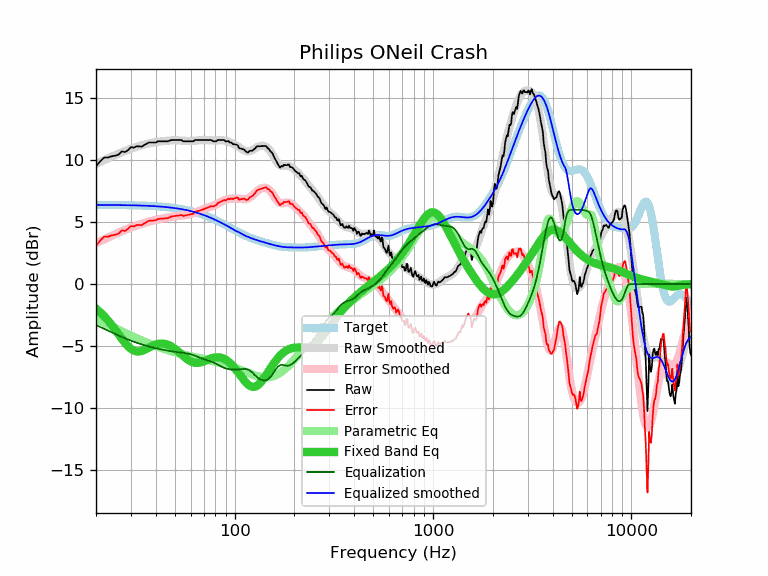

Data behind this chart, as committed beside it:
frequency, raw, error, smoothed, error_smoothed, equalization, parametric_eq, equalized_raw, equalized_smoothed, target
20, 9.50, 3.10, 9.70, 3.30, -3.30, -1.99, 6.20, 6.40, 6.40
21, 9.91, 3.52, 9.86, 3.46, -3.46, -2.28, 6.45, 6.39, 6.39
22, 10.22, 3.83, 10.01, 3.62, -3.62, -2.60, 6.60, 6.39, 6.39
23, 10.22, 3.83, 10.15, 3.76, -3.76, -2.94, 6.46, 6.39, 6.39
24, 10.32, 3.93, 10.29, 3.90, -3.90, -3.31, 6.42, 6.39, 6.39
25, 10.37, 3.99, 10.41, 4.03, -4.03, -3.68, 6.34, 6.38, 6.38
26, 10.46, 4.08, 10.53, 4.15, -4.15, -4.06, 6.31, 6.38, 6.38
27, 10.72, 4.34, 10.64, 4.27, -4.27, -4.42, 6.45, 6.38, 6.38
28, 10.66, 4.29, 10.75, 4.37, -4.37, -4.75, 6.29, 6.37, 6.37
29, 10.82, 4.45, 10.84, 4.47, -4.47, -5.02, 6.35, 6.37, 6.37
30, 11.06, 4.70, 10.93, 4.56, -4.56, -5.23, 6.50, 6.36, 6.36
31, 11.01, 4.65, 11.01, 4.65, -4.65, -5.37, 6.36, 6.36, 6.36
32, 11.12, 4.77, 11.08, 4.73, -4.73, -5.44, 6.39, 6.35, 6.35
33, 11.12, 4.77, 11.15, 4.80, -4.80, -5.44, 6.32, 6.35, 6.35
34, 11.10, 4.76, 11.21, 4.87, -4.87, -5.40, 6.23, 6.34, 6.34
35, 11.22, 4.89, 11.26, 4.93, -4.93, -5.32, 6.29, 6.33, 6.33
36, 11.34, 5.02, 11.31, 4.99, -4.99, -5.23, 6.35, 6.32, 6.32
37, 11.43, 5.11, 11.36, 5.04, -5.04, -5.13, 6.39, 6.32, 6.32
38, 11.43, 5.12, 11.40, 5.09, -5.09, -5.04, 6.34, 6.31, 6.31
39, 11.43, 5.13, 11.43, 5.14, -5.14, -4.95, 6.29, 6.30, 6.30
40, 11.43, 5.14, 11.46, 5.18, -5.18, -4.89, 6.25, 6.29, 6.29
41, 11.53, 5.26, 11.49, 5.22, -5.22, -4.84, 6.31, 6.27, 6.27
42, 11.53, 5.27, 11.52, 5.25, -5.25, -4.81, 6.28, 6.26, 6.26
43, 11.53, 5.28, 11.54, 5.29, -5.29, -4.80, 6.24, 6.25, 6.25
44, 11.53, 5.29, 11.56, 5.32, -5.32, -4.82, 6.21, 6.24, 6.24
45, 11.53, 5.31, 11.57, 5.35, -5.35, -4.85, 6.18, 6.22, 6.22
46, 11.53, 5.32, 11.58, 5.38, -5.38, -4.89, 6.15, 6.21, 6.21
47, 11.58, 5.39, 11.59, 5.40, -5.40, -4.96, 6.17, 6.19, 6.19
48, 11.63, 5.46, 11.60, 5.43, -5.43, -5.04, 6.20, 6.17, 6.17
49, 11.63, 5.48, 11.60, 5.45, -5.45, -5.13, 6.18, 6.15, 6.15
50, 11.63, 5.50, 11.61, 5.47, -5.47, -5.23, 6.16, 6.13, 6.13
51, 11.63, 5.51, 11.60, 5.49, -5.49, -5.34, 6.14, 6.11, 6.12
52, 11.63, 5.54, 11.60, 5.50, -5.50, -5.45, 6.13, 6.09, 6.09
53, 11.63, 5.56, 11.59, 5.52, -5.52, -5.57, 6.11, 6.07, 6.07
54, 11.63, 5.58, 11.58, 5.53, -5.53, -5.68, 6.10, 6.05, 6.05
55, 11.53, 5.50, 11.57, 5.55, -5.55, -5.80, 5.98, 6.03, 6.03
56, 11.53, 5.53, 11.57, 5.56, -5.56, -5.91, 5.97, 6.00, 6.00
57, 11.53, 5.55, 11.56, 5.58, -5.58, -6.01, 5.95, 5.98, 5.98
58, 11.53, 5.58, 11.56, 5.61, -5.61, -6.10, 5.92, 5.95, 5.95
59, 11.53, 5.61, 11.56, 5.63, -5.63, -6.18, 5.90, 5.92, 5.92
60, 11.53, 5.63, 11.56, 5.66, -5.66, -6.24, 5.87, 5.90, 5.90
61, 11.53, 5.66, 11.56, 5.70, -5.70, -6.29, 5.83, 5.87, 5.87
62, 11.53, 5.69, 11.57, 5.74, -5.74, -6.33, 5.79, 5.84, 5.84
63, 11.63, 5.82, 11.58, 5.78, -5.78, -6.36, 5.85, 5.81, 5.81
64, 11.63, 5.86, 11.59, 5.82, -5.82, -6.37, 5.81, 5.77, 5.77
65, 11.63, 5.89, 11.60, 5.86, -5.86, -6.36, 5.77, 5.74, 5.74
66, 11.63, 5.92, 11.61, 5.90, -5.90, -6.35, 5.73, 5.71, 5.71
67, 11.63, 5.95, 11.62, 5.95, -5.95, -6.33, 5.68, 5.68, 5.68
68, 11.63, 5.99, 11.63, 5.99, -5.99, -6.30, 5.64, 5.64, 5.64
69, 11.63, 6.02, 11.63, 6.03, -6.03, -6.27, 5.60, 5.61, 5.61
70, 11.63, 6.06, 11.63, 6.06, -6.06, -6.23, 5.57, 5.57, 5.57
71, 11.63, 6.10, 11.63, 6.10, -6.10, -6.19, 5.53, 5.53, 5.53
72, 11.63, 6.13, 11.63, 6.13, -6.13, -6.15, 5.50, 5.50, 5.50
73, 11.63, 6.17, 11.62, 6.16, -6.16, -6.11, 5.47, 5.46, 5.46
74, 11.63, 6.21, 11.61, 6.19, -6.19, -6.07, 5.44, 5.42, 5.42
75, 11.63, 6.25, 11.61, 6.22, -6.22, -6.03, 5.41, 5.38, 5.38
76, 11.63, 6.29, 11.60, 6.26, -6.26, -6.00, 5.37, 5.34, 5.34
77, 11.60, 6.30, 11.59, 6.29, -6.29, -5.97, 5.31, 5.30, 5.30
78, 11.53, 6.27, 11.59, 6.33, -6.33, -5.95, 5.20, 5.26, 5.26
79, 11.53, 6.31, 11.59, 6.37, -6.37, -5.93, 5.16, 5.22, 5.22
... 553 more rows
